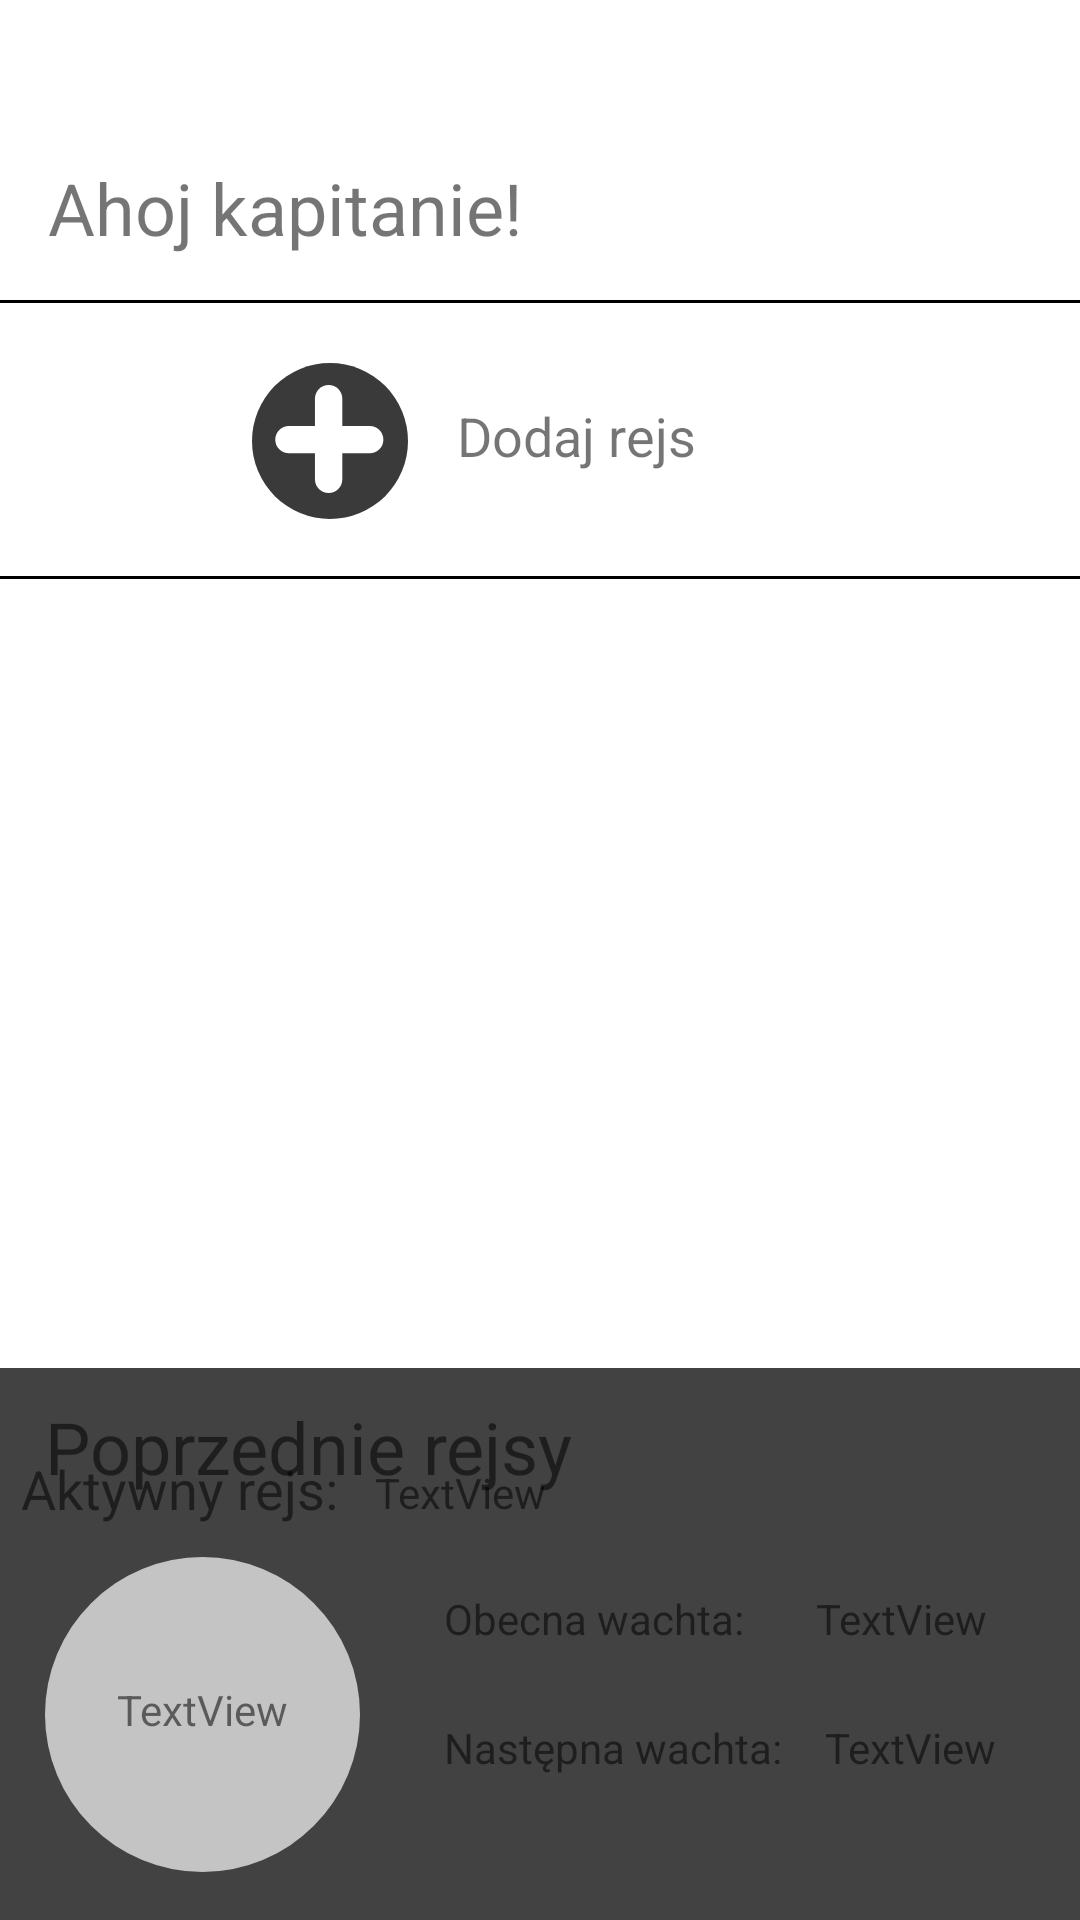

This screen was rendered from an Android layout file. Write that file and the resources it references.
<!-- AndroidManifest.xml: application theme Theme.CruiseManagerApp -->
<!-- res/layout/cruises_overwiev_fragment.xml -->
<?xml version="1.0" encoding="utf-8"?>
<layout xmlns:android="http://schemas.android.com/apk/res/android"
    xmlns:app="http://schemas.android.com/apk/res-auto"
    xmlns:tools="http://schemas.android.com/tools"
    >

    <data class="CruisesOverviewFragmentBinding">

    </data>

    <androidx.constraintlayout.widget.ConstraintLayout
        android:id="@+id/active_cruises_info"
        android:layout_width="match_parent"
        android:layout_height="match_parent"
        tools:context=".cruisesOverview.cruiseOverviewFragment.CruisesOverviewFragment">


        <ImageView
            android:id="@+id/imageView9"
            android:layout_width="wrap_content"
            android:layout_height="wrap_content"
            android:layout_marginStart="84dp"
            android:layout_marginTop="20dp"
            app:layout_constraintStart_toStartOf="parent"
            app:layout_constraintTop_toBottomOf="@+id/divider"
            app:srcCompat="@drawable/ic_floating_button_grey" />

        <androidx.recyclerview.widget.RecyclerView
            android:id="@+id/future_cruises_view"
            android:layout_width="383dp"
            android:layout_height="189dp"
            android:layout_marginStart="16dp"
            android:layout_marginTop="44dp"
            android:layout_marginEnd="16dp"
            android:orientation="horizontal"
            app:layout_constraintEnd_toEndOf="parent"
            app:layout_constraintHorizontal_bias="0.0"
            app:layout_constraintStart_toStartOf="parent"
            app:layout_constraintTop_toBottomOf="@+id/divider2" />

        <androidx.recyclerview.widget.RecyclerView
            android:id="@+id/previous_cruises_view"
            android:layout_width="382dp"
            android:layout_height="126dp"
            android:layout_marginStart="16dp"
            android:layout_marginTop="76dp"
            android:layout_marginEnd="16dp"
            android:orientation="horizontal"
            app:layout_constraintEnd_toEndOf="parent"
            app:layout_constraintStart_toStartOf="parent"
            app:layout_constraintTop_toBottomOf="@+id/future_cruises_view" >

        </androidx.recyclerview.widget.RecyclerView>

        <TextView
            android:id="@+id/add_cruise_hint"
            android:layout_width="wrap_content"
            android:layout_height="wrap_content"
            android:layout_marginTop="32dp"
            android:layout_marginEnd="128dp"
            android:text="@string/add_cruise_hint"
            android:textSize="18sp"
            app:layout_constraintEnd_toEndOf="parent"
            app:layout_constraintTop_toBottomOf="@+id/divider" />

        <View
            android:id="@+id/divider"
            android:layout_width="0dp"
            android:layout_height="1dp"
            android:layout_marginTop="100dp"
            android:background="@color/black"
            app:layout_constraintEnd_toEndOf="parent"
            app:layout_constraintStart_toStartOf="parent"
            app:layout_constraintTop_toTopOf="parent" />

        <View
            android:id="@+id/divider2"
            android:layout_width="0dp"
            android:layout_height="1dp"
            android:layout_marginTop="19dp"
            android:background="@color/black"
            app:layout_constraintEnd_toEndOf="parent"
            app:layout_constraintStart_toStartOf="parent"
            app:layout_constraintTop_toBottomOf="@+id/imageView9" />

        <androidx.constraintlayout.widget.ConstraintLayout
            android:id="@+id/active_cruise_info_panel"
            android:layout_width="411dp"
            android:layout_height="184dp"
            app:layout_constraintBottom_toBottomOf="parent"
            app:layout_constraintEnd_toEndOf="parent"
            app:layout_constraintStart_toStartOf="parent"
            android:background="@color/cardview_dark_background"
            android:clickable="true">

            <TextView
                android:id="@+id/active_cruise_info_text"
                android:layout_width="110dp"
                android:layout_height="24dp"
                android:layout_marginStart="32dp"
                android:layout_marginTop="28dp"
                android:text="@string/active_cruise_inscription"
                android:textSize="18sp"
                app:layout_constraintStart_toStartOf="parent"
                app:layout_constraintTop_toTopOf="parent" />

            <ImageView
                android:id="@+id/imageView"
                android:layout_width="121dp"
                android:layout_height="105dp"
                android:layout_marginStart="32dp"
                android:layout_marginBottom="16dp"
                app:layout_constraintBottom_toBottomOf="parent"
                app:layout_constraintStart_toStartOf="parent"
                app:srcCompat="@drawable/ic_ellipse_17" />

            <TextView
                android:id="@+id/active_cruise_time"
                android:layout_width="wrap_content"
                android:layout_height="wrap_content"
                android:layout_marginStart="64dp"
                android:text="TextView"
                app:layout_constraintBottom_toBottomOf="@+id/imageView"
                app:layout_constraintStart_toStartOf="parent"
                app:layout_constraintTop_toBottomOf="@+id/active_cruise_info_text"
                app:layout_constraintVertical_bias="0.541" />

            <TextView
                android:id="@+id/current_watch_text_view"
                android:layout_width="104dp"
                android:layout_height="wrap_content"
                android:layout_marginStart="20dp"
                android:layout_marginBottom="24dp"
                android:text="@string/current_watch_inscription"
                app:layout_constraintBottom_toTopOf="@+id/textView4"
                app:layout_constraintStart_toEndOf="@+id/imageView" />

            <TextView
                android:id="@+id/textView4"
                android:layout_width="119dp"
                android:layout_height="wrap_content"
                android:layout_marginStart="20dp"
                android:layout_marginBottom="48dp"
                android:text="@string/next_watch_inscription"
                app:layout_constraintBottom_toBottomOf="parent"
                app:layout_constraintStart_toEndOf="@+id/imageView" />

            <TextView
                android:id="@+id/current_watch_name"
                android:layout_width="wrap_content"
                android:layout_height="wrap_content"
                android:layout_marginStart="20dp"
                android:layout_marginBottom="24dp"
                android:text="TextView"
                app:layout_constraintBottom_toTopOf="@+id/next_watch_name"
                app:layout_constraintStart_toEndOf="@+id/current_watch_text_view" />

            <TextView
                android:id="@+id/next_watch_name"
                android:layout_width="wrap_content"
                android:layout_height="wrap_content"
                android:layout_marginStart="8dp"
                android:layout_marginBottom="48dp"
                android:text="TextView"
                app:layout_constraintBottom_toBottomOf="parent"
                app:layout_constraintStart_toEndOf="@+id/textView4" />

            <TextView
                android:id="@+id/active_cruise_name"
                android:layout_width="wrap_content"
                android:layout_height="wrap_content"
                android:layout_marginStart="8dp"
                android:layout_marginBottom="12dp"
                android:text="TextView"
                app:layout_constraintBottom_toTopOf="@+id/imageView"
                app:layout_constraintStart_toEndOf="@+id/active_cruise_info_text" />
        </androidx.constraintlayout.widget.ConstraintLayout>

        <com.google.android.material.bottomnavigation.BottomNavigationView
            android:id="@+id/bottom_navigation"
            android:layout_width="match_parent"
            android:layout_height="wrap_content"
            android:visibility="gone"
            app:layout_constraintBottom_toBottomOf="parent"
            app:layout_constraintStart_toStartOf="parent"
            app:menu="@menu/cruise_overview_menu"
            app:labelVisibilityMode="labeled"/>

        <TextView
            android:id="@+id/future_cruises_inscription"
            android:layout_width="wrap_content"
            android:layout_height="wrap_content"
            android:layout_marginStart="15dp"
            android:layout_marginTop="58dp"
            android:text="@string/future_cruises_inscription"
            android:textSize="24sp"
            app:layout_constraintBottom_toTopOf="@+id/future_cruises_view"
            app:layout_constraintStart_toStartOf="parent"
            app:layout_constraintTop_toBottomOf="@+id/divider2" />

        <TextView
            android:id="@+id/previous_cruises_inscription"
            android:layout_width="wrap_content"
            android:layout_height="wrap_content"
            android:layout_marginStart="15dp"
            android:layout_marginTop="36dp"
            android:text="@string/previous_cruises_insrciption"
            android:textSize="24sp"
            app:layout_constraintBottom_toTopOf="@+id/previous_cruises_view"
            app:layout_constraintStart_toStartOf="parent"
            app:layout_constraintTop_toBottomOf="@+id/future_cruises_view" />

        <TextView
            android:id="@+id/ahoy_captain_inscription"
            android:layout_width="wrap_content"
            android:layout_height="wrap_content"
            android:layout_marginStart="16dp"
            android:layout_marginTop="53dp"
            android:text="@string/ahoy_captain"
            android:textSize="24sp"
            app:layout_constraintStart_toStartOf="parent"
            app:layout_constraintTop_toTopOf="parent" />

    </androidx.constraintlayout.widget.ConstraintLayout>


</layout>
<!-- resources referenced by this layout -->
<resources>
  <!-- drawable ic_ellipse_17 (drawable) -->
  <vector xmlns:android="http://schemas.android.com/apk/res/android"
      android:width="96dp"
      android:height="96dp"
      android:viewportWidth="96"
      android:viewportHeight="96">
    <path
        android:pathData="M48,48m-48,0a48,48 0,1 1,96 0a48,48 0,1 1,-96 0"
        android:fillColor="#C4C4C4"/>
  </vector>
  <!-- drawable ic_floating_button_grey (drawable) -->
  <vector xmlns:android="http://schemas.android.com/apk/res/android"
      android:width="52dp"
      android:height="52dp"
      android:viewportWidth="52"
      android:viewportHeight="52">
    <path
        android:pathData="M26,26m-26,0a26,26 0,1 1,52 0a26,26 0,1 1,-52 0"
        android:fillColor="#3A3A3A"/>
    <path
        android:pathData="M25.5438,7.2982L25.5438,7.2982A4.5614,4.5614 0,0 0,20.9824 11.8596L20.9824,38.7719A4.5614,4.5614 0,0 0,25.5438 43.3333L25.5438,43.3333A4.5614,4.5614 0,0 0,30.1052 38.7719L30.1052,11.8596A4.5614,4.5614 0,0 0,25.5438 7.2982z"
        android:fillColor="#ffffff"/>
    <path
        android:pathData="M43.7894,25.5439L43.7894,25.5439A4.5614,4.5614 45,0 0,39.228 20.9825L12.3157,20.9825A4.5614,4.5614 45,0 0,7.7543 25.5439L7.7543,25.5439A4.5614,4.5614 45,0 0,12.3157 30.1053L39.228,30.1053A4.5614,4.5614 45,0 0,43.7894 25.5439z"
        android:fillColor="#ffffff"/>
  </vector>
  <string name="active_cruise_inscription">      Aktywny rejs:</string>
  <string name="add_cruise_hint">Dodaj rejs</string>
  <string name="ahoy_captain">Ahoj kapitanie!</string>
  <string name="current_watch_inscription">Obecna wachta:</string>
  <string name="future_cruises_inscription">Przyszłe rejsy</string>
  <string name="next_watch_inscription">Następna wachta:</string>
  <string name="previous_cruises_insrciption">Poprzednie rejsy</string>
  <style name="Theme.CruiseManagerApp" parent="Theme.MaterialComponents.DayNight.DarkActionBar">
          
          <item name="colorPrimary">@color/purple_500</item>
          <item name="colorPrimaryVariant">@color/purple_700</item>
          <item name="colorOnPrimary">@color/white</item>
          
          <item name="colorSecondary">@color/teal_200</item>
          <item name="colorSecondaryVariant">@color/teal_700</item>
          <item name="colorOnSecondary">@color/black</item>
          
          <item name="android:statusBarColor" tools:targetApi="l">?attr/colorPrimaryVariant</item>
          
      </style>
  <!-- not gathered from this repository: default colours our renderer supplied (Android Studio template values) -->
  <color name="purple_500">#FF6200EE</color>
  <color name="purple_700">#FF3700B3</color>
  <color name="teal_200">#FF03DAC5</color>
  <color name="teal_700">#FF018786</color>
  <color name="black">#FF000000</color>
  <color name="white">#FFFFFFFF</color>
</resources>
